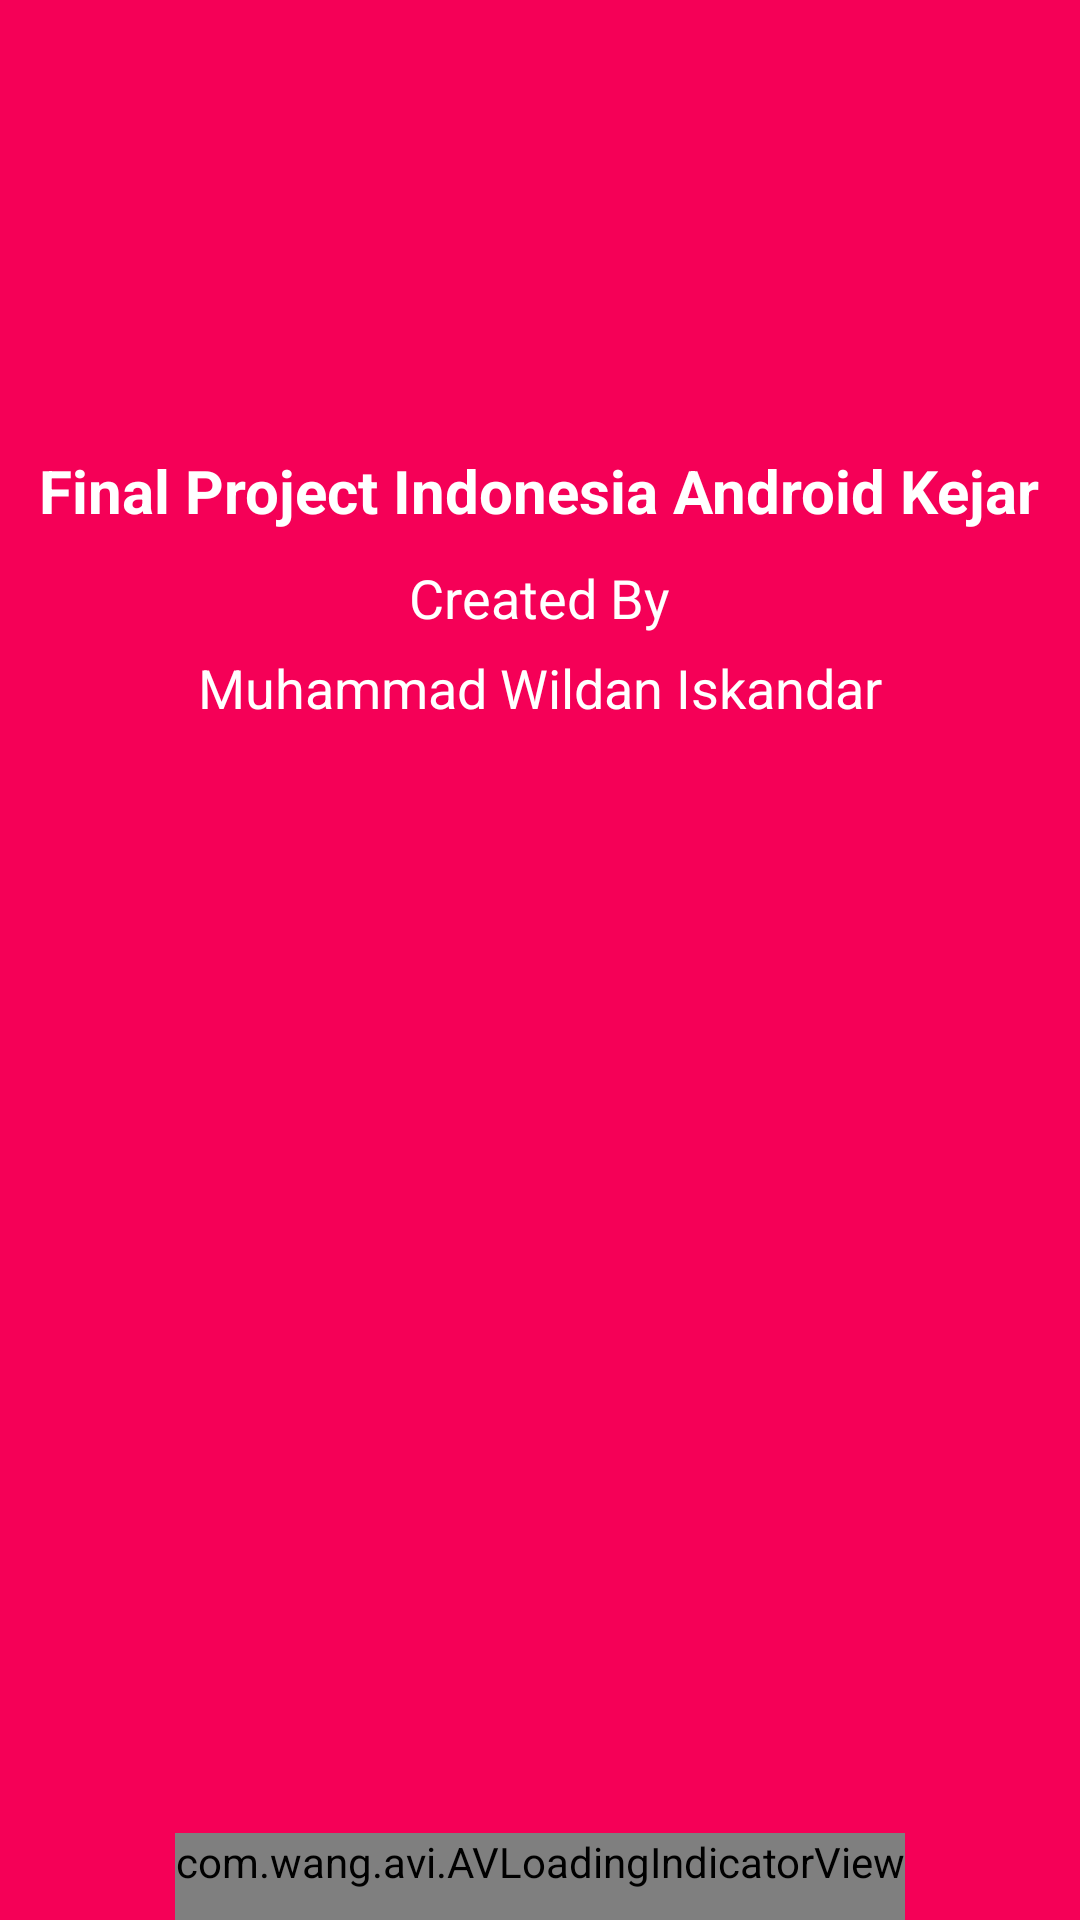

Android layout source for this screen:
<!-- AndroidManifest.xml: application theme AppTheme -->
<!-- res/layout/activity_splash_screen.xml -->
<?xml version="1.0" encoding="utf-8"?>
<RelativeLayout xmlns:android="http://schemas.android.com/apk/res/android"
    xmlns:app="http://schemas.android.com/apk/res-auto"
    xmlns:tools="http://schemas.android.com/tools"
    android:layout_width="match_parent"
    android:layout_height="match_parent"
    android:background="#F50057"
    tools:context="com.iak.mwi.finalprojectiakwildan.SplashScreen">

    <TextView
        android:id="@+id/judul1"
        android:layout_width="wrap_content"
        android:layout_height="wrap_content"
        android:layout_centerHorizontal="true"
        android:paddingTop="150dp"
        android:text="Final Project Indonesia Android Kejar"
        android:textColor="@android:color/white"
        android:textSize="20sp"
        android:textStyle="bold" />

    <TextView
        android:layout_width="wrap_content"
        android:layout_height="wrap_content"
        android:layout_below="@+id/judul1"
        android:layout_centerHorizontal="true"
        android:paddingTop="10dp"
        android:text="Created By"
        android:textColor="@android:color/white"
        android:textSize="18sp" />

    <TextView
        android:layout_width="wrap_content"
        android:layout_height="wrap_content"
        android:layout_below="@+id/judul1"
        android:layout_centerHorizontal="true"
        android:paddingTop="40dp"
        android:text="Muhammad Wildan Iskandar"
        android:textColor="@android:color/white"
        android:textSize="18sp" />

    <com.wang.avi.AVLoadingIndicatorView
        android:layout_centerHorizontal="true"
        android:layout_alignParentBottom="true"
        android:id="@+id/avi"
        style="@style/AVLoadingIndicatorView"
        android:layout_width="wrap_content"
        android:layout_height="wrap_content"
        android:visibility="visible"
        android:paddingBottom="10dp"
        app:indicatorName="PacmanIndicator" />

</RelativeLayout>
<!-- resources referenced by this layout -->
<resources>
  <style name="AppTheme" parent="Theme.AppCompat.Light.DarkActionBar">
          
          <item name="colorPrimary">@color/colorPrimary</item>
          <item name="colorPrimaryDark">#F50057</item>
          <item name="colorAccent">@color/colorAccent</item>
      </style>
  <!-- not gathered from this repository: default colours our renderer supplied (Android Studio template values) -->
  <color name="colorPrimary">#FF6200EE</color>
  <color name="colorAccent">#FF03DAC5</color>
</resources>
